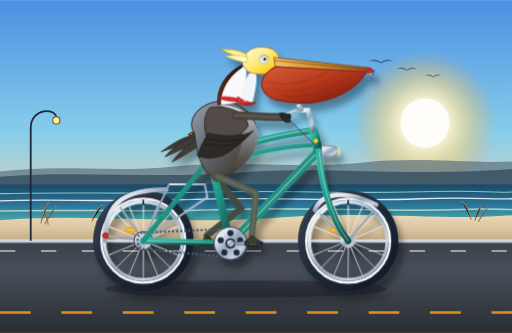
t = 0.00 s
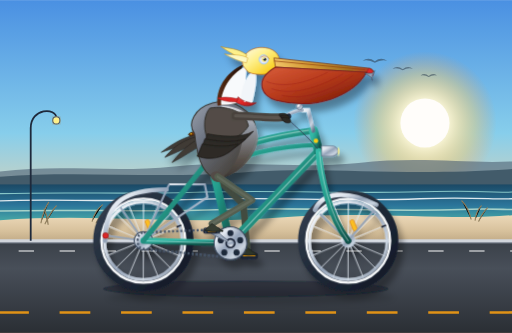
t = 1.19 s
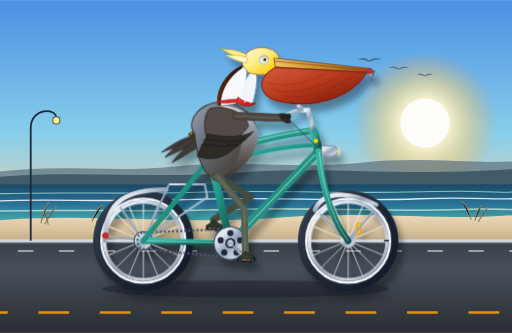
t = 2.25 s
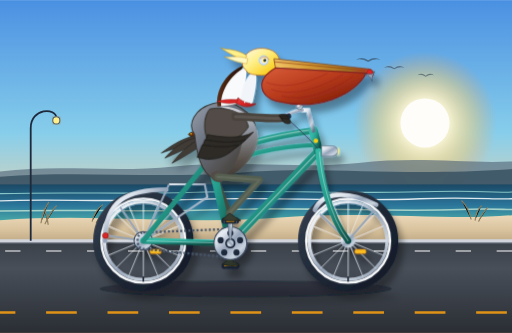
t = 3.50 s
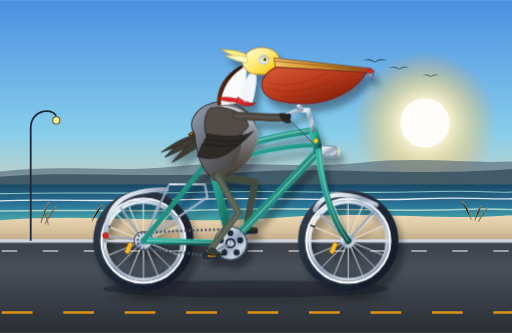
t = 4.81 s
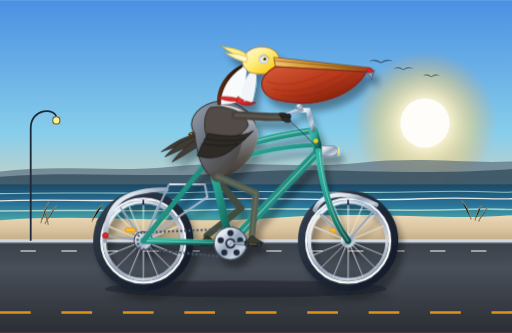
t = 6.00 s

The animated SVG that drew these frames (rendered in a browser with its animation timeline set to each time). Animation: 24 SMIL elements (animate=12,animateTransform=12); one cycle of 7.00 s, repeats indefinitely.

<svg xmlns="http://www.w3.org/2000/svg" viewBox="0 0 1000 650" width="100%" height="100%">
  <defs>
    <!-- Sky & Scenery Gradients -->
    <linearGradient id="skyGrad" x1="0" y1="0" x2="0" y2="1">
      <stop offset="0%" stop-color="#4a90e2"/>
      <stop offset="40%" stop-color="#87ceeb"/>
      <stop offset="70%" stop-color="#fed6a3"/>
      <stop offset="100%" stop-color="#ffb085"/>
    </linearGradient>

    <radialGradient id="sunGlow" cx="0.5" cy="0.5" r="0.5">
      <stop offset="0%" stop-color="#ffffff" stop-opacity="1"/>
      <stop offset="35%" stop-color="#fff4cc" stop-opacity="0.9"/>
      <stop offset="70%" stop-color="#ffcc66" stop-opacity="0.4"/>
      <stop offset="100%" stop-color="#ff9944" stop-opacity="0"/>
    </radialGradient>

    <linearGradient id="oceanGrad" x1="0" y1="0" x2="0" y2="1">
      <stop offset="0%" stop-color="#1b4965"/>
      <stop offset="45%" stop-color="#2b759a"/>
      <stop offset="80%" stop-color="#48a9a6"/>
      <stop offset="100%" stop-color="#70c1b3"/>
    </linearGradient>

    <linearGradient id="duneGrad" x1="0" y1="0" x2="0" y2="1">
      <stop offset="0%" stop-color="#ecd9b9"/>
      <stop offset="50%" stop-color="#d8c29d"/>
      <stop offset="100%" stop-color="#b8a17d"/>
    </linearGradient>

    <linearGradient id="roadGrad" x1="0" y1="0" x2="0" y2="1">
      <stop offset="0%" stop-color="#3a4048"/>
      <stop offset="30%" stop-color="#484f59"/>
      <stop offset="100%" stop-color="#2a2e34"/>
    </linearGradient>

    <!-- Bicycle Metallic & Hardware Gradients -->
    <linearGradient id="turquoiseFrame" x1="0" y1="0" x2="1" y2="1">
      <stop offset="0%" stop-color="#34b8a5"/>
      <stop offset="40%" stop-color="#259d8c"/>
      <stop offset="70%" stop-color="#1a776a"/>
      <stop offset="100%" stop-color="#0f5249"/>
    </linearGradient>

    <linearGradient id="chromeGrad" x1="0" y1="0" x2="1" y2="1">
      <stop offset="0%" stop-color="#f8fafc"/>
      <stop offset="25%" stop-color="#e2e8f0"/>
      <stop offset="50%" stop-color="#94a3b8"/>
      <stop offset="75%" stop-color="#cbd5e1"/>
      <stop offset="100%" stop-color="#64748b"/>
    </linearGradient>

    <linearGradient id="leatherGrad" x1="0" y1="0" x2="0" y2="1">
      <stop offset="0%" stop-color="#8b4513"/>
      <stop offset="40%" stop-color="#6d340b"/>
      <stop offset="100%" stop-color="#421f05"/>
    </linearGradient>

    <linearGradient id="tireGrad" x1="0" y1="0" x2="1" y2="1">
      <stop offset="0%" stop-color="#374151"/>
      <stop offset="50%" stop-color="#1f2937"/>
      <stop offset="100%" stop-color="#111827"/>
    </linearGradient>

    <!-- Pelican Anatomy Gradients -->
    <linearGradient id="pelicanBodyGrad" x1="0" y1="0" x2="1" y2="1">
      <stop offset="0%" stop-color="#9ca3af"/>
      <stop offset="35%" stop-color="#6b7280"/>
      <stop offset="75%" stop-color="#4b4742"/>
      <stop offset="100%" stop-color="#37332e"/>
    </linearGradient>

    <linearGradient id="pelicanChestGrad" x1="0" y1="0" x2="0" y2="1">
      <stop offset="0%" stop-color="#e5e7eb"/>
      <stop offset="30%" stop-color="#9ca3af"/>
      <stop offset="75%" stop-color="#5a524c"/>
      <stop offset="100%" stop-color="#3d3733"/>
    </linearGradient>

    <linearGradient id="neckVelvetGrad" x1="0" y1="0" x2="1" y2="0">
      <stop offset="0%" stop-color="#5a2e17"/>
      <stop offset="50%" stop-color="#3c1d0c"/>
      <stop offset="100%" stop-color="#241005"/>
    </linearGradient>

    <linearGradient id="pouchGrad" x1="0" y1="0" x2="1" y2="1">
      <stop offset="0%" stop-color="#d95d39"/>
      <stop offset="45%" stop-color="#b83b1d"/>
      <stop offset="80%" stop-color="#8a230c"/>
      <stop offset="100%" stop-color="#5e1505"/>
    </linearGradient>

    <linearGradient id="billHornGrad" x1="0" y1="0" x2="1" y2="0">
      <stop offset="0%" stop-color="#f3c669"/>
      <stop offset="35%" stop-color="#d49b35"/>
      <stop offset="75%" stop-color="#a07122"/>
      <stop offset="95%" stop-color="#b93b22"/>
      <stop offset="100%" stop-color="#d83118"/>
    </linearGradient>

    <linearGradient id="crownYellow" x1="0" y1="0" x2="1" y2="1">
      <stop offset="0%" stop-color="#fffbeb"/>
      <stop offset="40%" stop-color="#fef08a"/>
      <stop offset="85%" stop-color="#facc15"/>
      <stop offset="100%" stop-color="#ca8a04"/>
    </linearGradient>

    <linearGradient id="bandanaGrad" x1="0" y1="0" x2="1" y2="1">
      <stop offset="0%" stop-color="#ef4444"/>
      <stop offset="50%" stop-color="#dc2626"/>
      <stop offset="100%" stop-color="#991b1b"/>
    </linearGradient>

    <!-- Filters -->
    <filter id="bikeShadow" x="-10%" y="-10%" width="130%" height="140%">
      <feGaussianBlur in="SourceAlpha" stdDeviation="6"/>
      <feOffset dx="10" dy="16" result="offsetblur"/>
      <feComponentTransfer>
        <feFuncA type="linear" slope="0.35"/>
      </feComponentTransfer>
      <feMerge>
        <feMergeNode/>
        <feMergeNode in="SourceGraphic"/>
      </feMerge>
    </filter>

    <filter id="softGlow">
      <feGaussianBlur stdDeviation="3" result="blur"/>
      <feMerge>
        <feMergeNode in="blur"/>
        <feMergeNode in="SourceGraphic"/>
      </feMerge>
    </filter>
  </defs>

  <!-- BACKGROUND: Coastal California Sky & Sunset Horizon -->
  <rect x="0" y="0" width="1000" height="650" fill="url(#skyGrad)"/>

  <!-- Golden Setting Sun -->
  <circle cx="830" cy="240" r="140" fill="url(#sunGlow)"/>
  <circle cx="830" cy="240" r="48" fill="#fffdfa"/>

  <!-- Distant Gliding Pelicans (Signature V-glide) -->
  <g fill="#2c3e50" opacity="0.55">
    <!-- Bird 1 -->
    <path d="M 720,120 Q 732,112 744,121 Q 756,112 768,120 Q 756,117 744,124 Q 732,117 720,120 Z">
      <animateTransform attributeName="transform" type="translate" values="0,0; -30,-4; 0,0" dur="6s" repeatCount="indefinite"/>
    </path>
    <!-- Bird 2 -->
    <path d="M 775,135 Q 785,128 795,136 Q 805,128 815,135 Q 805,132 795,138 Q 785,132 775,135 Z">
      <animateTransform attributeName="transform" type="translate" values="0,0; -25,-3; 0,0" dur="7s" repeatCount="indefinite"/>
    </path>
    <!-- Bird 3 -->
    <path d="M 830,148 Q 838,142 846,149 Q 854,142 862,148 Q 854,146 846,151 Q 838,146 830,148 Z">
      <animateTransform attributeName="transform" type="translate" values="0,0; -20,-2; 0,0" dur="5.5s" repeatCount="indefinite"/>
    </path>
  </g>

  <!-- Distant California Coastal Cliffs (Big Sur / Pacific Coastline) -->
  <path d="M 0,335 C 120,320 220,338 340,325 C 460,312 580,330 700,318 C 820,305 920,320 1000,315 L 1000,410 L 0,410 Z" fill="#4d6275" opacity="0.6"/>
  <path d="M 0,345 C 160,332 300,350 480,336 C 640,324 780,345 1000,330 L 1000,420 L 0,420 Z" fill="#354f60" opacity="0.8"/>

  <!-- Pacific Ocean with Gentle Ocean Wave Shimmer -->
  <rect x="0" y="360" width="1000" height="90" fill="url(#oceanGrad)"/>
  <!-- Distant Surf Breakers -->
  <path d="M 0,378 C 150,374 250,380 400,375 C 550,371 700,379 850,374 C 930,372 980,376 1000,375" stroke="#a7e8e1" stroke-width="2" fill="none" opacity="0.75"/>
  <path d="M 0,392 C 100,388 220,395 380,389 C 520,384 680,394 820,388 C 920,384 970,390 1000,388" stroke="#ffffff" stroke-width="2.5" fill="none" opacity="0.85"/>
  <path d="M 0,412 C 140,408 280,415 440,409 C 600,404 760,414 900,409 C 960,406 990,410 1000,409" stroke="#d8f3dc" stroke-width="3" fill="none" opacity="0.7"/>

  <!-- Sandy Beach Dunes & Coastal Grasses -->
  <path d="M 0,430 C 180,415 360,440 540,425 C 720,410 880,432 1000,420 L 1000,480 L 0,480 Z" fill="url(#duneGrad)"/>
  <!-- Sea Oats / Beach Grass -->
  <g stroke="#93815f" stroke-width="2.2" stroke-linecap="round">
    <path d="M 80,435 Q 85,410 95,395"/>
    <path d="M 88,437 Q 98,415 110,402"/>
    <path d="M 94,438 Q 92,420 86,408"/>
    <path d="M 180,432 Q 185,412 200,400"/>
    <path d="M 188,435 Q 196,418 212,408"/>
    <path d="M 920,428 Q 915,405 902,392"/>
    <path d="M 928,430 Q 930,412 940,402"/>
    <path d="M 935,432 Q 942,416 952,406"/>
  </g>

  <!-- Asphalt Bike Path / Roadway -->
  <rect x="0" y="470" width="1000" height="180" fill="url(#roadGrad)"/>
  <!-- Concrete Curb / Edge -->
  <line x1="0" y1="470" x2="1000" y2="470" stroke="#d1d5db" stroke-width="6"/>
  <line x1="0" y1="474" x2="1000" y2="474" stroke="#9ca3af" stroke-width="2"/>

  <!-- Moving Road Dash Lines (Simulating High-Speed Forward Motion) -->
  <g stroke="#f39c12" stroke-width="5" stroke-dasharray="60,60" opacity="0.9">
    <line x1="0" y1="610" x2="1000" y2="610">
      <animate attributeName="stroke-dashoffset" from="0" to="-240" dur="0.8s" repeatCount="indefinite"/>
    </line>
  </g>
  <g stroke="#ffffff" stroke-width="3" stroke-dasharray="30,50" opacity="0.65">
    <line x1="0" y1="490" x2="1000" y2="490">
      <animate attributeName="stroke-dashoffset" from="0" to="-240" dur="0.8s" repeatCount="indefinite"/>
    </line>
  </g>

  <!-- Bike Path Boardwalk Distant Lamp Post -->
  <g stroke="#1e293b" stroke-width="3.5" fill="none">
    <path d="M 60,470 L 60,250 C 60,210 110,210 110,230"/>
    <circle cx="110" cy="235" r="7" fill="#fef08a" stroke="#475569" stroke-width="2" filter="url(#softGlow)"/>
  </g>

  <!-- =================================================================== -->
  <!-- MAIN CYCLIST GROUP (Pelican + Bicycle, Ground tangent at Y=560)    -->
  <!-- =================================================================== -->
  <g filter="url(#bikeShadow)">

    <!-- Dynamic Ground Cast Shadow -->
    <ellipse cx="480" cy="564" rx="280" ry="16" fill="#111827" opacity="0.45">
      <animate attributeName="rx" values="275;285;275" dur="1s" repeatCount="indefinite"/>
    </ellipse>

    <!-- ================================================================= -->
    <!-- LAYER 1: FAR SIDE (Background Crank, Pedal & Left Leg)            -->
    <!-- ================================================================= -->

    <!-- Far Crank Arm & Pedal (Revolving 180° out of phase around BB 450,475) -->
    <g>
      <!-- Revolving Crank Arm around BB (450,475) -->
      <animateTransform attributeName="transform" type="rotate" from="180 450 475" to="540 450 475" dur="2s" repeatCount="indefinite"/>
      <!-- Crank Arm (Points toward left/rear at t=0) -->
      <line x1="450" y1="475" x2="494" y2="475" stroke="#475569" stroke-width="9" stroke-linecap="round"/>
      <circle cx="494" cy="475" r="6" fill="#334155"/>
      <!-- Far Pedal (Counter-rotating to stay level) -->
      <g transform="translate(494, 475)">
        <g>
          <animateTransform attributeName="transform" type="rotate" from="-180 0 0" to="-540 0 0" dur="2s" repeatCount="indefinite"/>
          <rect x="-16" y="-5" width="32" height="10" rx="3" fill="#1e293b" stroke="#0f172a" stroke-width="1.5"/>
          <line x1="-12" y1="0" x2="12" y2="0" stroke="#f59e0b" stroke-width="2"/>
        </g>
      </g>
    </g>

    <!-- Far Leg (Left Leg of Pelican): Morphing IK Synchronized with Far Pedal -->
    <g id="far-pelican-leg">
      <!-- Thigh & Crus / Shank -->
      <path stroke="#434b3f" stroke-width="13" stroke-linecap="round" stroke-linejoin="round" fill="none">
        <animate attributeName="d" dur="2s" repeatCount="indefinite" values="
          M 418,342 L 471,407 L 404,460;
          M 418,342 L 490,384 L 417,429;
          M 418,342 L 500,350 L 448,416;
          M 418,342 L 500,348 L 479,429;
          M 418,342 L 492,377 L 492,460;
          M 418,342 L 470,407 L 479,491;
          M 418,342 L 448,420 L 448,504;
          M 418,342 L 455,417 L 417,491;
          M 418,342 L 471,407 L 404,460
        "/>
      </path>

      <!-- Far Webbed Foot Resting on Far Pedal -->
      <path fill="#2e352b" stroke="#1c211a" stroke-width="1.5" stroke-linejoin="round">
        <animate attributeName="d" dur="2s" repeatCount="indefinite" values="
          M 404,460 L 390,473 Q 406,477 424,474 Q 414,467 407,462 Z;
          M 417,429 L 403,442 Q 419,446 437,443 Q 427,436 420,431 Z;
          M 448,416 L 434,429 Q 450,433 468,430 Q 458,423 451,418 Z;
          M 479,429 L 465,442 Q 481,446 499,443 Q 489,436 482,431 Z;
          M 492,460 L 478,473 Q 494,477 512,474 Q 502,467 495,462 Z;
          M 479,491 L 465,504 Q 481,508 499,505 Q 489,498 482,493 Z;
          M 448,504 L 434,517 Q 450,521 468,518 Q 458,511 451,506 Z;
          M 417,491 L 403,504 Q 419,508 437,505 Q 427,498 420,493 Z;
          M 404,460 L 390,473 Q 406,477 424,474 Q 414,467 407,462 Z
        "/>
      </path>
    </g>

    <!-- ================================================================= -->
    <!-- LAYER 2: BICYCLE ASSEMBLY (Wheels, Frame, Fork, Drive, Saddle)    -->
    <!-- ================================================================= -->

    <!-- REAR WHEEL ASSEMBLY (Axle Center: 280, 470; Radius: 90) -->
    <g id="rear-wheel">
      <!-- Outer Tire Rubber -->
      <circle cx="280" cy="470" r="90" fill="none" stroke="url(#tireGrad)" stroke-width="16"/>
      <!-- Vintage White-Wall Stripe -->
      <circle cx="280" cy="470" r="82" fill="none" stroke="#f8fafc" stroke-width="4.5"/>
      <!-- Polished Chrome Rim -->
      <circle cx="280" cy="470" r="76" fill="none" stroke="url(#chromeGrad)" stroke-width="6"/>

      <!-- Continuously Rotating Spokes and Valve Stem (Center: 280, 470) -->
      <g>
        <animateTransform attributeName="transform" type="rotate" from="0 280 470" to="360 280 470" dur="1s" repeatCount="indefinite"/>
        <!-- 16 Cross-Laced Spokes -->
        <g stroke="#e2e8f0" stroke-width="1.6" opacity="0.85">
          <line x1="280" y1="394" x2="280" y2="546"/>
          <line x1="204" y1="470" x2="356" y2="470"/>
          <line x1="226" y1="416" x2="334" y2="524"/>
          <line x1="226" y1="524" x2="334" y2="416"/>
          <line x1="210" y1="441" x2="350" y2="499"/>
          <line x1="210" y1="499" x2="350" y2="441"/>
          <line x1="251" y1="400" x2="309" y2="540"/>
          <line x1="309" y1="400" x2="251" y2="540"/>
        </g>
        <!-- Spoke Reflector -->
        <rect x="245" y="445" width="22" height="8" rx="3" fill="#fbbf24" stroke="#d97706" stroke-width="1"/>
        <!-- Tire Valve Stem -->
        <line x1="280" y1="400" x2="280" y2="390" stroke="#0f172a" stroke-width="3"/>
      </g>

      <!-- Rear Hub & Axle Nut -->
      <circle cx="280" cy="470" r="14" fill="url(#chromeGrad)"/>
      <circle cx="280" cy="470" r="6" fill="#1e293b"/>
    </g>

    <!-- FRONT WHEEL ASSEMBLY (Axle Center: 680, 470; Radius: 90) -->
    <g id="front-wheel">
      <!-- Outer Tire Rubber -->
      <circle cx="680" cy="470" r="90" fill="none" stroke="url(#tireGrad)" stroke-width="16"/>
      <!-- Vintage White-Wall Stripe -->
      <circle cx="680" cy="470" r="82" fill="none" stroke="#f8fafc" stroke-width="4.5"/>
      <!-- Polished Chrome Rim -->
      <circle cx="680" cy="470" r="76" fill="none" stroke="url(#chromeGrad)" stroke-width="6"/>

      <!-- Continuously Rotating Spokes and Valve Stem (Center: 680, 470) -->
      <g>
        <animateTransform attributeName="transform" type="rotate" from="0 680 470" to="360 680 470" dur="1s" repeatCount="indefinite"/>
        <!-- 16 Cross-Laced Spokes -->
        <g stroke="#e2e8f0" stroke-width="1.6" opacity="0.85">
          <line x1="680" y1="394" x2="680" y2="546"/>
          <line x1="604" y1="470" x2="756" y2="470"/>
          <line x1="626" y1="416" x2="734" y2="524"/>
          <line x1="626" y1="524" x2="734" y2="416"/>
          <line x1="610" y1="441" x2="750" y2="499"/>
          <line x1="610" y1="499" x2="750" y2="441"/>
          <line x1="651" y1="400" x2="709" y2="540"/>
          <line x1="709" y1="400" x2="651" y2="540"/>
        </g>
        <!-- Spoke Reflector -->
        <rect x="645" y="445" width="22" height="8" rx="3" fill="#fbbf24" stroke="#d97706" stroke-width="1"/>
        <!-- Valve Stem -->
        <line x1="680" y1="400" x2="680" y2="390" stroke="#0f172a" stroke-width="3"/>
      </g>

      <!-- Front Hub & Axle Nut -->
      <circle cx="680" cy="470" r="14" fill="url(#chromeGrad)"/>
      <circle cx="680" cy="470" r="6" fill="#1e293b"/>
    </g>

    <!-- Classic Curved Chrome Fenders -->
    <!-- Rear Fender & Stays -->
    <path d="M 205,470 C 205,390 250,370 325,370" fill="none" stroke="url(#chromeGrad)" stroke-width="9" stroke-linecap="round"/>
    <path d="M 280,470 L 210,460 M 280,470 L 235,405" stroke="#94a3b8" stroke-width="3.5" fill="none"/>
    <!-- Ruby Red Rear Reflector -->
    <circle cx="206" cy="460" r="5.5" fill="#dc2626" stroke="#991b1b" stroke-width="1.5"/>

    <!-- Front Fender & Stays -->
    <path d="M 615,410 C 630,375 675,370 735,400" fill="none" stroke="url(#chromeGrad)" stroke-width="9" stroke-linecap="round"/>
    <path d="M 680,470 L 625,418 M 680,470 L 730,412" stroke="#94a3b8" stroke-width="3.5" fill="none"/>

    <!-- Rear Parcel Rack (Cruiser Tubular Chrome) -->
    <path d="M 330,360 L 400,360 L 405,385 L 280,470" stroke="url(#chromeGrad)" stroke-width="4" fill="none" stroke-linejoin="round"/>
    <line x1="330" y1="360" x2="280" y2="470" stroke="url(#chromeGrad)" stroke-width="4"/>

    <!-- Bicycle Drive Chain & Rear Cassette Cog -->
    <circle cx="280" cy="470" r="18" fill="url(#chromeGrad)" stroke="#334155" stroke-width="2"/>
    <!-- Continuous Moving Chain Loop -->
    <path d="M 280,454 L 450,447 C 468,447 482,460 482,475 C 482,490 468,503 450,503 L 280,486 C 265,486 265,454 280,454 Z"
          fill="none" stroke="#475569" stroke-width="4.5" stroke-dasharray="4,4">
      <animate attributeName="stroke-dashoffset" from="0" to="-32" dur="0.25s" repeatCount="indefinite"/>
    </path>

    <!-- BICYCLE FRAME (Authentic Twin-Tube California Beach Cruiser) -->
    <!-- Rear Dropouts (280,470), BB (450,475), Seat Cluster (410,310), Headtube (612,255 to 622,295) -->
    <g id="bicycle-frame">
      <!-- Chainstay (Rear Axle to BB) -->
      <path d="M 280,470 L 450,475" stroke="url(#turquoiseFrame)" stroke-width="12" stroke-linecap="round"/>
      <path d="M 280,470 L 450,475" stroke="#ffffff" stroke-width="2" opacity="0.4" stroke-linecap="round"/>

      <!-- Seatstay (Rear Axle to Seat Lug) -->
      <path d="M 280,470 L 410,310" stroke="url(#turquoiseFrame)" stroke-width="10" stroke-linecap="round"/>

      <!-- Seat Tube (BB to Seat Lug and Seat Collar) -->
      <path d="M 450,475 L 408,298" stroke="url(#turquoiseFrame)" stroke-width="15" stroke-linecap="round"/>

      <!-- Down Tube (BB to Lower Headtube) -->
      <path d="M 450,475 L 622,295" stroke="url(#turquoiseFrame)" stroke-width="16" stroke-linecap="round"/>
      <path d="M 455,471 L 620,297" stroke="#ffffff" stroke-width="2.5" opacity="0.45" stroke-linecap="round"/>

      <!-- Upper Top Tube (Swept Cruiser Arc: Seat Cluster to Upper Headtube) -->
      <path d="M 410,310 C 475,278 545,264 612,255" fill="none" stroke="url(#turquoiseFrame)" stroke-width="13" stroke-linecap="round"/>
      <path d="M 410,308 C 475,276 545,262 610,253" fill="none" stroke="#ffffff" stroke-width="2.5" opacity="0.45" stroke-linecap="round"/>

      <!-- Lower Cantilever Tank Tube (Signature Cruiser Accent) -->
      <path d="M 414,332 C 478,298 550,285 620,283" fill="none" stroke="url(#turquoiseFrame)" stroke-width="8.5" stroke-linecap="round"/>

      <!-- Head Tube (Steering Axis) -->
      <path d="M 622,295 L 612,255" stroke="url(#turquoiseFrame)" stroke-width="18" stroke-linecap="round"/>
      <circle cx="617" cy="275" r="4.5" fill="#facc15"/> <!-- Golden Head Badge -->

      <!-- Front Fork (Crown at 622,295 curving to Front Dropout at 680,470) -->
      <path d="M 622,295 C 625,335 640,420 680,470" fill="none" stroke="url(#turquoiseFrame)" stroke-width="12" stroke-linecap="round"/>
      <path d="M 624,297 C 627,337 642,420 680,470" fill="none" stroke="#ffffff" stroke-width="2" opacity="0.4" stroke-linecap="round"/>

      <!-- Vintage Chrome Bullet Headlight mounted to Fork Crown -->
      <path d="M 628,285 L 650,285 C 655,285 660,290 660,295 C 660,300 655,305 650,305 L 628,305 Z" fill="url(#chromeGrad)" stroke="#64748b" stroke-width="1.5"/>
      <path d="M 660,287 C 664,291 664,299 660,303 Z" fill="#fef08a" opacity="0.9" filter="url(#softGlow)"/>
    </g>

    <!-- Handlebar Stem & Swept Cruiser Handlebars -->
    <g id="cockpit">
      <!-- Quill Stem rising from Headset -->
      <path d="M 612,255 L 602,215 L 590,215" stroke="url(#chromeGrad)" stroke-width="8" stroke-linecap="round" fill="none"/>
      <!-- Swept-Back Cruiser Handlebars -->
      <path d="M 590,215 C 575,215 565,222 555,228" stroke="url(#chromeGrad)" stroke-width="7" stroke-linecap="round" fill="none"/>
      <!-- Ergonomic Handgrip -->
      <rect x="546" y="224" width="22" height="9" rx="3.5" transform="rotate(-15 557 228)" fill="#1e293b" stroke="#0f172a" stroke-width="1.2"/>
      <!-- Chrome Bicycle Bell with Striker -->
      <circle cx="585" cy="208" r="6" fill="url(#chromeGrad)" stroke="#475569" stroke-width="1"/>
      <circle cx="583" cy="206" r="2" fill="#ffffff"/>
      <!-- Brake Cable arching gracefully to frame -->
      <path d="M 560,230 C 580,250 600,265 620,290" fill="none" stroke="#334155" stroke-width="1.8"/>
    </g>

    <!-- Saddle & Seatpost -->
    <g id="saddle-group">
      <!-- Chrome Seatpost extending from Seat Tube -->
      <line x1="408" y1="298" x2="398" y2="265" stroke="url(#chromeGrad)" stroke-width="8" stroke-linecap="round"/>
      <!-- Dual Chrome Coil Springs under Saddle -->
      <path d="M 378,268 Q 380,260 384,268 Q 388,276 392,268" fill="none" stroke="url(#chromeGrad)" stroke-width="3"/>
      <path d="M 386,268 Q 388,260 392,268 Q 396,276 400,268" fill="none" stroke="url(#chromeGrad)" stroke-width="3"/>
      <!-- Vintage Brooks-Style Contoured Leather Cruiser Saddle -->
      <path d="M 368,262 C 374,254 402,254 416,258 C 428,261 438,264 442,268 C 438,272 426,274 412,270 C 390,266 374,272 368,262 Z"
            fill="url(#leatherGrad)" stroke="#2b1404" stroke-width="1.5"/>
      <!-- Polished Brass Saddle Rivets -->
      <circle cx="373" cy="261" r="1.5" fill="#facc15"/>
      <circle cx="381" cy="260" r="1.5" fill="#facc15"/>
      <circle cx="390" cy="260" r="1.5" fill="#facc15"/>
    </g>

    <!-- ================================================================= -->
    <!-- LAYER 3: SEATED CALIFORNIA BROWN PELICAN (Body, Head, Bill, Wing)  -->
    <!-- ================================================================= -->
    <!-- Seated on saddle (Pelvis ~400,260; Hip ~425,345; Rhythmic Cadence Bob) -->
    <g id="pelican-rider">
      <!-- Synchronous Torso Bobbing (2 bobs per 2s crank cycle = 1 bob per pedal downstroke) -->
      <animateTransform attributeName="transform" type="translate" values="0,0; 0,2.5; 0,0; 0,2.5; 0,0" keyTimes="0; 0.25; 0.5; 0.75; 1" dur="2s" repeatCount="indefinite"/>

      <!-- Pointed Tail Feathers (Resting back over the parcel rack) -->
      <g fill="#403b36" stroke="#262320" stroke-width="1.2">
        <path d="M 380,262 C 350,270 330,285 315,296 C 335,290 355,282 382,274 Z"/>
        <path d="M 382,266 C 348,276 332,294 322,306 C 342,298 362,288 388,276 Z"/>
        <path d="M 384,272 C 360,286 345,304 336,316 C 356,306 374,294 394,282 Z"/>
      </g>

      <!-- Main Pelican Body Core / Torso -->
      <path d="M 380,260 C 365,240 380,210 415,200 C 455,190 495,215 500,250 C 505,285 470,335 435,345 C 400,355 385,310 380,260 Z"
            fill="url(#pelicanBodyGrad)" stroke="#37332e" stroke-width="2"/>

      <!-- Broad Silvery-Gray Breast & Lower Belly Flank -->
      <path d="M 430,205 C 475,205 502,230 504,265 C 506,295 470,340 435,345 C 460,325 478,285 472,250 C 468,225 448,212 430,205 Z"
            fill="url(#pelicanChestGrad)" opacity="0.9"/>

      <!-- Individual Lanceolate Scapular & Mantle Feathers -->
      <g fill="#6b7280" stroke="#374151" stroke-width="1.2" opacity="0.8">
        <path d="M 405,225 C 420,230 430,245 425,255 C 418,252 410,240 405,225 Z"/>
        <path d="M 420,220 C 438,226 448,242 444,254 C 436,250 425,238 420,220 Z"/>
        <path d="M 435,218 C 455,224 466,240 460,254 C 452,248 442,236 435,218 Z"/>
        <path d="M 412,242 C 430,248 442,265 438,278 C 428,272 418,258 412,242 Z"/>
        <path d="M 430,240 C 450,246 462,264 456,278 C 446,272 436,258 430,240 Z"/>
      </g>

      <!-- Graceful S-Curved Neck -->
      <!-- Velvet Seal-Brown Hindneck Stripe (Breeding Adult California Subspecies) -->
      <path d="M 425,205 C 420,175 440,140 475,125 C 465,145 460,175 470,200 Z" fill="url(#neckVelvetGrad)"/>

      <!-- White Lateral Neck Stripe -->
      <path d="M 432,204 C 430,178 448,144 480,128 C 484,136 476,165 480,195 C 465,200 448,204 432,204 Z" fill="#f8fafc"/>

      <!-- Creamy White Foreneck Connecting into Throat Pouch -->
      <path d="M 470,198 C 472,168 480,145 498,135 C 504,152 498,178 492,202 Z" fill="#f1f5f9"/>

      <!-- Pelican Head with Golden Crown & Occipital Crest -->
      <g id="pelican-head">
        <!-- Head Skull Base -->
        <path d="M 475,128 C 468,110 488,88 518,92 C 540,95 550,110 545,130 C 538,145 505,148 485,140 Z"
              fill="url(#crownYellow)" stroke="#b45309" stroke-width="1.2"/>

        <!-- Wind-Blown Occipital Crest Tuft (Flipping in Sea Breeze) -->
        <path d="M 482,106 C 462,94 445,98 430,95 C 448,105 465,112 478,116 Z" fill="#fef08a" stroke="#ca8a04" stroke-width="1">
          <animateTransform attributeName="transform" type="rotate" values="0 482 106; 6 482 106; 0 482 106" dur="0.8s" repeatCount="indefinite"/>
        </path>
        <path d="M 484,112 C 468,105 450,110 438,108 C 454,116 470,120 482,122 Z" fill="#fef9c3" stroke="#ca8a04" stroke-width="0.8">
          <animateTransform attributeName="transform" type="rotate" values="0 484 112; 8 484 112; 0 484 112" dur="0.7s" repeatCount="indefinite"/>
        </path>

        <!-- Sharp Seabird Eye & Orbital Bare Skin -->
        <!-- Bluish-Pink Bare Orbital Skin -->
        <circle cx="515" cy="115" r="9" fill="#e0e7ff" stroke="#93c5fd" stroke-width="1.5"/>
        <path d="M 508,112 C 514,106 522,108 526,114" stroke="#d97706" stroke-width="1.2" fill="none"/>
        <!-- Pale Straw-Yellow Iris -->
        <circle cx="516" cy="115" r="5" fill="#fef08a"/>
        <!-- Focused Dark Pupil with Catchlight -->
        <circle cx="517" cy="115" r="2.8" fill="#0f172a"/>
        <circle cx="515.5" cy="113.5" r="1" fill="#ffffff"/>

        <!-- HUGE ICONIC BILL & GULAR THROAT POUCH -->
        <!-- Maxilla (Upper Mandible): Long, Straight Horn-Colored Bill to Hooked Nail Tip -->
        <path d="M 535,112 L 720,132 C 728,133 732,138 728,145 C 724,148 718,145 715,140 L 538,130 Z"
              fill="url(#billHornGrad)" stroke="#78350f" stroke-width="1.4"/>
        <!-- Down-Curved Terminal Nail Hook -->
        <path d="M 720,132 Q 732,136 728,147 Q 722,150 716,140 Z" fill="#dc2626" stroke="#7f1d1d" stroke-width="1"/>
        <!-- Longitudinal Culmen Ridge & Nasal Groove Line -->
        <path d="M 536,118 L 712,135" stroke="#92400e" stroke-width="1.4" stroke-linecap="round"/>

        <!-- Gular (Throat) Pouch: Massive, Resilient, Translucent Terracotta-Red -->
        <path d="M 716,140 C 690,185 620,215 540,195 C 510,187 495,155 538,130 L 716,140 Z"
              fill="url(#pouchGrad)" stroke="#7f1d1d" stroke-width="2"/>
        <!-- Pouch Elastic Tension Lines / Capillary Veins -->
        <g stroke="#991b1b" stroke-width="1.2" opacity="0.6" fill="none">
          <path d="M 550,185 C 590,195 640,180 690,146"/>
          <path d="M 530,172 C 570,186 620,172 670,143"/>
          <path d="M 520,158 C 550,170 590,165 640,140"/>
        </g>

        <!-- Playful Pacific Anchovy Tail Poking from the Bill Tip -->
        <g transform="translate(712, 142) rotate(15)">
          <path d="M 0,0 L 14,-4 L 18,-10 L 16,0 L 18,10 L 14,4 Z" fill="#94a3b8" stroke="#334155" stroke-width="1"/>
          <line x1="8" y1="-2" x2="8" y2="2" stroke="#64748b" stroke-width="1"/>
        </g>
      </g>

      <!-- Jaunty Coastal Red Bandana around Neck with Wind-Fluttering Tails -->
      <g id="bandana">
        <path d="M 465,188 C 475,198 488,200 500,200 C 490,208 475,208 460,198 Z" fill="url(#bandanaGrad)" stroke="#7f1d1d" stroke-width="1.2"/>
        <circle cx="478" cy="197" r="1.5" fill="#ffffff" opacity="0.9"/>
        <circle cx="490" cy="198" r="1.5" fill="#ffffff" opacity="0.9"/>
        <!-- Trailing Wind-blown Bandana Tails -->
        <path fill="#dc2626" stroke="#991b1b" stroke-width="1">
          <animate attributeName="d" dur="0.4s" repeatCount="indefinite" values="
            M 465,192 Q 440,186 425,190 Q 438,198 462,198 Z;
            M 465,192 Q 442,194 422,200 Q 438,204 462,198 Z;
            M 465,192 Q 440,186 425,190 Q 438,198 462,198 Z
          "/>
        </path>
      </g>

      <!-- Folded Wing along Flank & Wing-Hand Grasping Handlebar Grip -->
      <g id="pelican-wing">
        <!-- Upper Greater & Middle Wing Coverts -->
        <path d="M 410,210 C 440,205 480,215 485,245 C 470,270 435,280 405,270 C 395,245 400,220 410,210 Z"
              fill="#524c46" stroke="#2e2b27" stroke-width="1.8"/>

        <!-- Wing Forearm extending forward to Handlebars -->
        <path d="M 460,225 C 490,225 520,230 550,228" stroke="#48433d" stroke-width="16" stroke-linecap="round" fill="none"/>
        <path d="M 460,225 C 490,225 520,230 550,228" stroke="#78716c" stroke-width="6" stroke-linecap="round" fill="none" opacity="0.4"/>

        <!-- Primary Flight Feathers Layered along Flank -->
        <g fill="#2d2a26" stroke="#1c1a17" stroke-width="1.2">
          <path d="M 405,260 C 430,265 470,270 495,255 C 470,285 435,300 395,290 Z"/>
          <path d="M 400,270 C 425,275 455,278 480,270 C 455,295 425,308 390,298 Z"/>
          <path d="M 395,280 C 420,285 445,286 465,280 C 445,305 415,315 385,304 Z"/>
        </g>

        <!-- Wingtips / Feathers curled around Handlebar Grip (555,228) -->
        <g fill="#2d2a26" stroke="#1c1a17" stroke-width="1.2">
          <path d="M 545,222 C 555,218 565,222 562,230 C 556,234 546,230 545,222 Z"/>
          <path d="M 548,225 C 558,222 568,225 565,233 C 558,237 549,233 548,225 Z"/>
          <path d="M 550,229 C 560,227 570,230 567,238 C 560,241 551,237 550,229 Z"/>
        </g>
      </g>
    </g> <!-- End Pelican Rider Group -->

    <!-- ================================================================= -->
    <!-- LAYER 4: FOREGROUND (Chainring, Near Crank, Pedal & Near Leg)     -->
    <!-- ================================================================= -->

    <!-- Polished Chrome 52-Tooth Chainring at BB (450,475) -->
    <g id="chainring-assembly">
      <circle cx="450" cy="475" r="32" fill="url(#chromeGrad)" stroke="#334155" stroke-width="2"/>
      <!-- Decorative 5-Hole Cutouts -->
      <circle cx="450" cy="455" r="6" fill="#1e293b"/>
      <circle cx="469" cy="469" r="6" fill="#1e293b"/>
      <circle cx="462" cy="493" r="6" fill="#1e293b"/>
      <circle cx="438" cy="493" r="6" fill="#1e293b"/>
      <circle cx="431" cy="469" r="6" fill="#1e293b"/>
      <circle cx="450" cy="475" r="10" fill="#0f172a"/>
    </g>

    <!-- Foreground Revolving Crank Arm & Pedal around BB (450,475) -->
    <g id="near-crankset">
      <!-- 360-Degree Continuous Smooth Clockwise Pedaling Motion -->
      <animateTransform attributeName="transform" type="rotate" from="0 450 475" to="360 450 475" dur="2s" repeatCount="indefinite"/>

      <!-- Polished Alloy Crank Arm (Length = 44px, Points to 494,475 at t=0) -->
      <path d="M 444,475 L 490,470 C 496,470 500,473 500,475 C 500,477 496,480 490,480 L 444,475 Z"
            fill="url(#chromeGrad)" stroke="#475569" stroke-width="1.5"/>
      <circle cx="450" cy="475" r="7" fill="url(#chromeGrad)" stroke="#334155" stroke-width="1"/>
      <circle cx="494" cy="475" r="5" fill="#334155"/>

      <!-- Near Pedal at (494, 475): Counter-rotates smoothly so platform remains horizontal -->
      <g transform="translate(494, 475)">
        <g>
          <animateTransform attributeName="transform" type="rotate" from="0 0 0" to="-360 0 0" dur="2s" repeatCount="indefinite"/>
          <!-- Pedal Axle Spindle -->
          <circle cx="0" cy="0" r="3.5" fill="#94a3b8"/>
          <!-- Pedal Platform Body -->
          <rect x="-16" y="-5" width="32" height="10" rx="3" fill="#1e293b" stroke="#0f172a" stroke-width="1.5"/>
          <!-- Anti-Slip Rubber Grips -->
          <line x1="-12" y1="-5" x2="-12" y2="5" stroke="#475569" stroke-width="2"/>
          <line x1="12" y1="-5" x2="12" y2="5" stroke="#475569" stroke-width="2"/>
          <!-- Amber Safety Reflector -->
          <rect x="-8" y="-2" width="16" height="4" rx="1.5" fill="#f59e0b"/>
        </g>
      </g>
    </g> <!-- End Near Crankset -->

    <!-- Near Leg (Right Leg of Pelican): Exact Inverse Kinematics Connected to Pedal -->
    <!-- Hip: (425, 345); Crank Radius = 44; Dur = 2.0s; 8 Exact Trigonometric Phases -->
    <g id="near-pelican-leg">
      <!-- Thigh Feathering Base at Flank -->
      <ellipse cx="425" cy="345" rx="14" ry="10" fill="#524c46" transform="rotate(15 425 345)"/>

      <!-- Robust Avian Leg (Thigh, Knee & Scaled Tarsus) -->
      <path stroke="#555e50" stroke-width="13" stroke-linecap="round" stroke-linejoin="round" fill="none">
        <animate attributeName="d" dur="2s" repeatCount="indefinite" values="
          M 425,345 L 500,377 L 492,460;
          M 425,345 L 477,408 L 479,491;
          M 425,345 L 455,421 L 448,504;
          M 425,345 L 462,418 L 417,491;
          M 425,345 L 478,408 L 404,460;
          M 425,345 L 497,385 L 417,429;
          M 425,345 L 507,351 L 448,416;
          M 425,345 L 507,349 L 479,429;
          M 425,345 L 500,377 L 492,460
        "/>
      </path>

      <!-- Leg Muscle & Tendon Highlight -->
      <path stroke="#737d6e" stroke-width="4.5" stroke-linecap="round" stroke-linejoin="round" fill="none" opacity="0.45">
        <animate attributeName="d" dur="2s" repeatCount="indefinite" values="
          M 425,345 L 500,377 L 492,460;
          M 425,345 L 477,408 L 479,491;
          M 425,345 L 455,421 L 448,504;
          M 425,345 L 462,418 L 417,491;
          M 425,345 L 478,408 L 404,460;
          M 425,345 L 497,385 L 417,429;
          M 425,345 L 507,351 L 448,416;
          M 425,345 L 507,349 L 479,429;
          M 425,345 L 500,377 L 492,460
        "/>
      </path>

      <!-- Large Webbed Totipalmate Foot firmly planted on Near Pedal Platform -->
      <path fill="#373e33" stroke="#222720" stroke-width="1.8" stroke-linejoin="round">
        <animate attributeName="d" dur="2s" repeatCount="indefinite" values="
          M 492,460 L 478,473 Q 494,477 512,474 Q 502,467 495,462 Z;
          M 479,491 L 465,504 Q 481,508 499,505 Q 489,498 482,493 Z;
          M 448,504 L 434,517 Q 450,521 468,518 Q 458,511 451,506 Z;
          M 417,491 L 403,504 Q 419,508 437,505 Q 427,498 420,493 Z;
          M 404,460 L 390,473 Q 406,477 424,474 Q 414,467 407,462 Z;
          M 417,429 L 403,442 Q 419,446 437,443 Q 427,436 420,431 Z;
          M 448,416 L 434,429 Q 450,433 468,430 Q 458,423 451,418 Z;
          M 479,429 L 465,442 Q 481,446 499,443 Q 489,436 482,431 Z;
          M 492,460 L 478,473 Q 494,477 512,474 Q 502,467 495,462 Z
        "/>
      </path>

      <!-- Webbed Toe Claws Grasping Pedal Front Edge -->
      <circle cx="512" cy="474" r="2.2" fill="#1c211a">
        <animate attributeName="cx" dur="2s" repeatCount="indefinite" values="512; 499; 468; 437; 424; 437; 468; 499; 512"/>
        <animate attributeName="cy" dur="2s" repeatCount="indefinite" values="474; 505; 518; 505; 474; 443; 430; 443; 474"/>
      </circle>
    </g> <!-- End Near Leg Group -->

  </g> <!-- End Main Cyclist Group -->
</svg>
